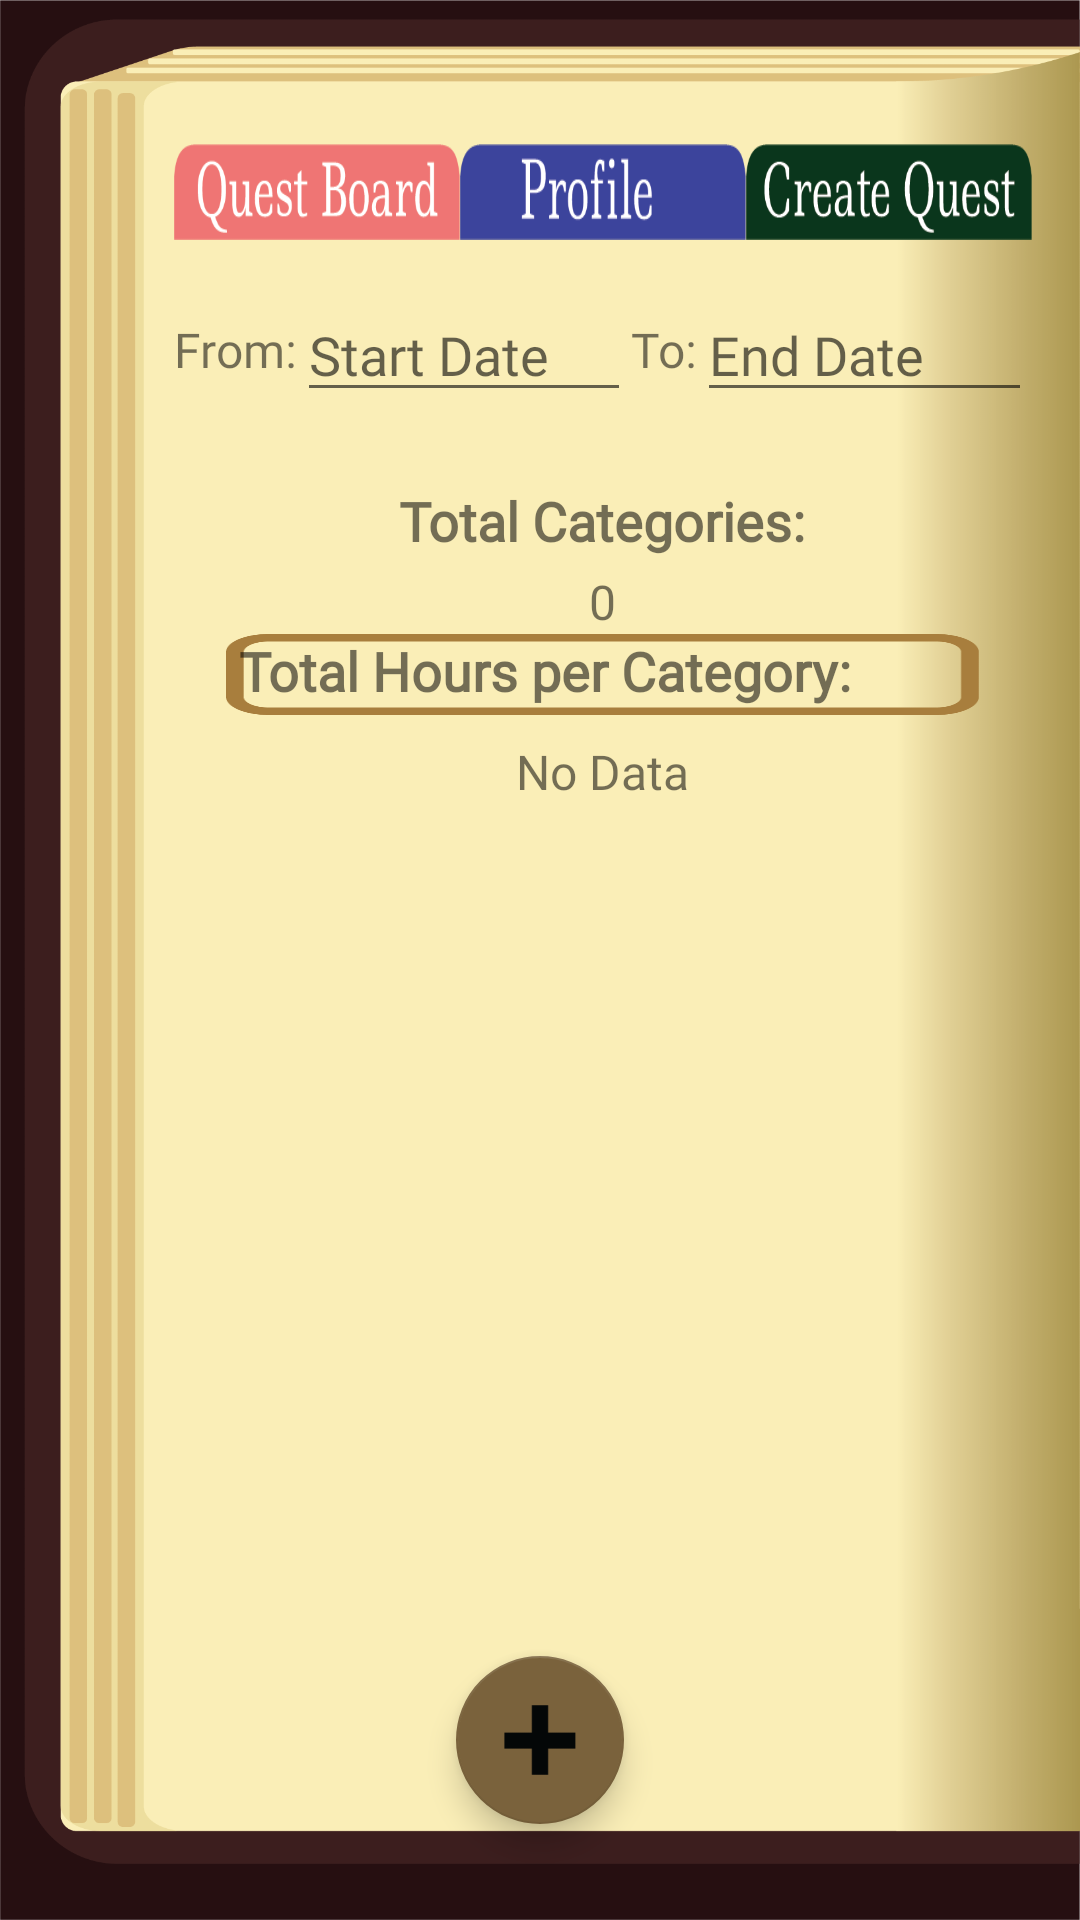

Reconstruct the res/layout file that produces this screen, plus the resources it refers to.
<!-- AndroidManifest.xml: application theme Theme.OPSCPOETaskApp -->
<!-- res/layout/activity_time_sheet.xml -->
<?xml version="1.0" encoding="utf-8"?>
<androidx.constraintlayout.widget.ConstraintLayout xmlns:android="http://schemas.android.com/apk/res/android"
    xmlns:app="http://schemas.android.com/apk/res-auto"
    xmlns:tools="http://schemas.android.com/tools"
    android:id="@+id/main"
    android:layout_width="match_parent"
    android:layout_height="match_parent"
    android:background="@drawable/book_background_left"
    android:padding="16dp"
    tools:context=".TimeSheet">

    
    <LinearLayout
        android:id="@+id/tabLayout"
        android:layout_width="0dp"
        android:layout_height="32dp"
        android:layout_marginStart="42dp"
        android:layout_marginTop="32dp"
        android:orientation="horizontal"
        app:layout_constraintEnd_toEndOf="parent"
        app:layout_constraintStart_toStartOf="parent"
        app:layout_constraintTop_toTopOf="parent">

        <Button
            android:id="@+id/questBoardButton"
            android:layout_width="0dp"
            android:layout_height="match_parent"
            android:layout_weight="1"
            android:background="@drawable/quest_board" />

        <Button
            android:id="@+id/profileButton"
            android:layout_width="0dp"
            android:layout_height="match_parent"
            android:layout_weight="1"
            android:background="@drawable/profile_btn" />

        <Button
            android:id="@+id/createQuestButton"
            android:layout_width="0dp"
            android:layout_height="match_parent"
            android:layout_weight="1"
            android:background="@drawable/create_quest_btn" />
    </LinearLayout>

    
    <LinearLayout
        android:id="@+id/filterSection"
        android:layout_width="0dp"
        android:layout_height="wrap_content"
        android:layout_marginStart="42dp"
        android:gravity="center"
        android:orientation="horizontal"
        android:paddingTop="16dp"
        app:layout_constraintEnd_toEndOf="parent"
        app:layout_constraintStart_toStartOf="parent"
        app:layout_constraintTop_toBottomOf="@id/tabLayout">

        <TextView
            android:layout_width="wrap_content"
            android:layout_height="wrap_content"
            android:layout_gravity="center"
            android:fontFamily="@font/ledger"
            android:text="From:"
            android:textSize="16sp" />

        <EditText
            android:id="@+id/startDateInput"
            android:layout_width="0dp"
            android:layout_height="wrap_content"
            android:layout_weight="1"
            android:clickable="true"
            android:focusable="false"
            android:fontFamily="@font/ledger"
            android:hint="Start Date"
            android:inputType="date" />

        <TextView
            android:layout_width="wrap_content"
            android:layout_height="wrap_content"
            android:layout_gravity="center"
            android:fontFamily="@font/ledger"
            android:text="To:"
            android:textSize="16sp" />

        <EditText
            android:id="@+id/endDateInput"
            android:layout_width="0dp"
            android:layout_height="wrap_content"
            android:layout_weight="1"
            android:clickable="true"
            android:focusable="false"
            android:fontFamily="@font/ledger"
            android:hint="End Date"
            android:inputType="date" />
    </LinearLayout>

    

    

    <LinearLayout
        android:id="@+id/summarySection"
        android:layout_width="0dp"
        android:layout_height="wrap_content"
        android:layout_marginStart="42dp"
        android:gravity="center"
        android:orientation="vertical"
        android:paddingTop="16dp"
        app:layout_constraintEnd_toEndOf="parent"
        app:layout_constraintHorizontal_bias="0.0"
        app:layout_constraintStart_toStartOf="parent"
        app:layout_constraintTop_toBottomOf="@id/filterSection">

        <TextView
            android:id="@+id/totalCategoriesTitle"
            android:layout_width="wrap_content"
            android:layout_height="wrap_content"
            android:fontFamily="@font/ledger"
            android:paddingTop="8dp"
            android:text="Total Categories:"
            android:textSize="18sp"
            android:textStyle="bold" />

        <TextView
            android:id="@+id/totalCategoriesValue"
            android:layout_width="wrap_content"
            android:layout_height="wrap_content"
            android:fontFamily="@font/ledger"
            android:paddingTop="4dp"
            android:text="0"
            android:textSize="16sp" />

        <TextView
            android:id="@+id/totalHoursTitle"
            android:layout_width="251dp"
            android:layout_height="27dp"
            android:background="@drawable/textbox_box_extralong"
            android:fontFamily="@font/ledger"
            android:paddingEnd="8dp"
            android:text=" Total Hours per Category:"
            android:textSize="18sp"
            android:textStyle="bold" />

        <TextView
            android:id="@+id/totalHoursValue"
            android:layout_width="wrap_content"
            android:layout_height="wrap_content"
            android:fontFamily="@font/ledger"
            android:paddingTop="8dp"
            android:text="No Data"
            android:textSize="16sp" />

    </LinearLayout>

    <androidx.recyclerview.widget.RecyclerView
        android:id="@+id/timesheetRecyclerView"
        android:layout_width="0dp"
        android:layout_height="0dp"
        android:layout_marginStart="42dp"
        android:scrollbars="vertical"
        app:layout_constraintBottom_toTopOf="@+id/addTimesheetEntryButton"
        app:layout_constraintEnd_toEndOf="parent"
        app:layout_constraintHorizontal_bias="0.0"
        app:layout_constraintStart_toStartOf="parent"
        app:layout_constraintTop_toBottomOf="@id/summarySection"
        app:layout_constraintVertical_bias="1.0"
        tools:listitem="@layout/item_timesheet_entry" />

    <com.google.android.material.floatingactionbutton.FloatingActionButton
        android:id="@+id/addTimesheetEntryButton"
        android:layout_width="wrap_content"
        android:layout_height="wrap_content"
        android:layout_margin="16dp"
        android:layout_marginStart="42dp"
        android:layout_marginTop="8dp"
        android:layout_marginBottom="12dp"
        android:contentDescription="Add Timesheet Entry"
        android:src="@drawable/ic_plus_sign"
        app:layout_constraintBottom_toBottomOf="parent"
        app:layout_constraintEnd_toEndOf="parent"
        app:layout_constraintHorizontal_bias="0.5"
        app:layout_constraintStart_toStartOf="parent"
        app:layout_constraintTop_toBottomOf="@+id/timesheetRecyclerView" />

</androidx.constraintlayout.widget.ConstraintLayout>
<!-- res/layout/item_timesheet_entry.xml (included above) -->
<?xml version="1.0" encoding="utf-8"?>
<LinearLayout xmlns:android="http://schemas.android.com/apk/res/android"
    android:id="@+id/timesheetItemLayout"
    android:layout_width="match_parent"
    android:layout_height="wrap_content"
    android:background="@drawable/item_sheet_entry_background"
    android:orientation="horizontal"
    android:padding="8dp">

    
    <ImageView
        android:id="@+id/timesheetImage"
        android:layout_width="53dp"
        android:layout_height="50dp"
        android:layout_marginEnd="8dp"
        android:scaleType="centerCrop"
        android:src="@drawable/timesheet_entry_profile_pic_placeholder"
        android:visibility="visible" />

    
    <LinearLayout
        android:layout_width="0dp"
        android:layout_height="wrap_content"
        android:layout_weight="1"
        android:orientation="vertical">

        <TextView
            android:id="@+id/timesheetDate"
            android:layout_width="wrap_content"
            android:layout_height="wrap_content"
            android:fontFamily="@font/ledger"
            android:text="Date: 25/09/2024"
            android:textSize="16sp" />

        <TextView
            android:id="@+id/timesheetCategory"
            android:layout_width="wrap_content"
            android:layout_height="wrap_content"
            android:fontFamily="@font/ledger"
            android:text="Category: Work"
            android:textSize="14sp" />

        <TextView
            android:id="@+id/timesheetHours"
            android:layout_width="wrap_content"
            android:layout_height="wrap_content"
            android:fontFamily="@font/ledger"
            android:text="Hours: 7"
            android:textSize="14sp" />

        <TextView
            android:id="@+id/timesheetDescription"
            android:layout_width="wrap_content"
            android:layout_height="wrap_content"
            android:fontFamily="@font/ledger"
            android:text="Description: "
            android:textSize="14sp" />

    </LinearLayout>

    
    <Button
        android:id="@+id/deleteEntryButton"
        android:layout_width="wrap_content"
        android:layout_height="wrap_content"
        android:background="@drawable/button_style"
        android:fontFamily="@font/ledger"
        android:text="Delete" />

</LinearLayout>
<!-- resources referenced by this layout -->
<resources>
  <!-- drawable book_background_left: png bitmap (drawable, 35933 bytes) -->
  <!-- drawable button_style (drawable) -->
  <?xml version="1.0" encoding="utf-8"?>
  <shape xmlns:android="http://schemas.android.com/apk/res/android">
      <solid android:color="@color/tan_light"/>
      <corners android:radius="12dp"/>
      <stroke android:width="2dp" android:color="@color/tan"/>
  </shape>
  <!-- drawable create_quest_btn: png bitmap (drawable, 6036 bytes) -->
  <!-- drawable ic_plus_sign: png bitmap (drawable, 478 bytes) -->
  <!-- drawable item_sheet_entry_background: png bitmap (drawable, 5088 bytes) -->
  <!-- drawable profile_btn: png bitmap (drawable, 3704 bytes) -->
  <!-- drawable quest_board: png bitmap (drawable, 6431 bytes) -->
  <!-- drawable textbox_box_extralong: png bitmap (drawable, 3086 bytes) -->
  <!-- drawable timesheet_entry_profile_pic_placeholder: png bitmap (drawable, 3575 bytes) -->
  <style name="Theme.OPSCPOETaskApp" parent="Theme.AppCompat.Light.NoActionBar">
          <item name="colorPrimary">@color/tan</item>
          <item name="colorPrimaryDark">@color/tan</item>
          <item name="colorAccent">@color/tan_dark</item>
      </style>
  <color name="tan_light">#c9a163</color>
  <color name="tan">#a87e3d</color>
  <color name="tan_dark">#7a623c</color>
</resources>
